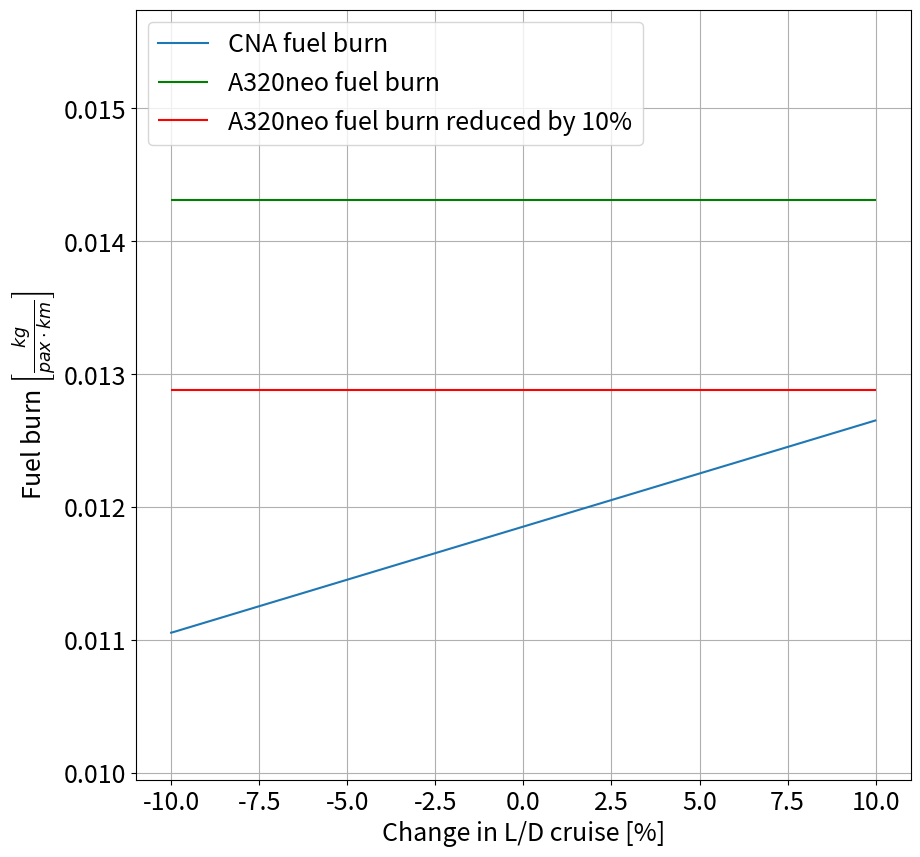

Python code for this plot:
# -*- coding: utf-8 -*-
"""
Created on Fri Jun 19 14:27:19 2020

[redacted]
"""

#import Range_sense as ranger
import numpy as np
from matplotlib import pyplot as plt
import math

g = 9.81
M = 0.78
a = 295.0423
t_loiter = 1800
R_divert = 500000
PLW = 20000

LD_cruise = 28.11
V_cruise = 230.1
LD_loiter = 29.22
TSFC_cruise = 1.14e-5
TSFC_loiter = 0.8*TSFC_cruise

MTOW = 70469
OEW  = 41272
MF   = 9188

a = 0.431
b = 10903   #slop and constant 


Mass_Ratio = MTOW/OEW
LD_ratio = LD_cruise/LD_loiter

Fuel_cap = 20000


def F_loiter(LD_l = LD_loiter, TSFC_l = TSFC_loiter):
    
    
    F_l = math.exp(-t_loiter/(LD_l/(g*TSFC_l)))
    return F_l
    
def F_divert(LD_cruise, TSFC_crusie):
    
    F_d = math.exp(-R_divert/(LD_cruise*V_cruise/(g*TSFC_crusie)))    
    return F_d

def cruise_range(LD_c, TSFC_c, w_f):
    
    c_range = (V_cruise/(TSFC_c*g))*LD_c*math.log(w_f)
    
    return (c_range)


def find_prev_mass(M_current, F_current):
    
    '''
    Function to find fuel mass left at the end of various post-cruise phases
    based on the mass at the end of the curent psot-cruise phase
    
    Inputs:
        M_current = mass at the end of the current post-cruise phase
        F_current = fuel mass fraction at the end of the current post cruise phase
        
    Outputs:
        M_prev = mass at the end of the previous post-cruise phase
    '''
    
    M_prev = (M_current/F_current) + (1/F_current - 1)*(OEW + PLW)
    return M_prev

def find_next_mass(M_current, F_next):
    
    '''
    Function to find the mass at the end of the next pre-cruise phase based
    on the mass at the end of the current post cruise phase
    
    Inputs:
        M_current = mass at the end of the current pre-crusie phase
        F_next    = fuel fraction of the next pre-cruise phase
        
    Outputs:
        M_next    = mass at the end of the next cruise phase
    '''
    
    M_next = F_next*M_current - (1 - F_next)*(OEW + PLW)   
    return M_next


def find_weight_frac(OEW, LD_c, TSFC_c, LD_l, TSFC_l):
    F_pre_cruise = np.array([0.99, 0.99, 0.995, 0.98])
    F_post_cruise = np.array([F_divert(LD_c, TSFC_c), F_loiter(LD_l, TSFC_l), 0.99, 0.992])
    
    M_array = np.zeros(10)
    M_array[0] = MF
    
    for i in range (len(F_post_cruise)):
        
        M_array[-i-2] = find_prev_mass(M_array[-i-1], F_post_cruise[-i-1])
        
    for j in range (len(F_pre_cruise)):
        
        M_array[j+1] = find_next_mass(M_array[j], F_pre_cruise[j])
        
    # f_precruise = 1 - M_array[4]/M_array[0]
    # f_postcruise = 1 - M_array[7]/M_array[0]
    # f_reserve = (M_array[5] - M_array[7])/M_array[0]
    # f_cruise = (M_array[4] - M_array[5])/M_array[0]
    
    wf = (OEW + PLW + M_array[4])/(OEW + PLW + M_array[5])
    
    return wf

    

OEW_arr = np.arange(0.9*OEW, 1.1*OEW, 10)
MF_arr  = np.zeros(len(OEW_arr))
MTOW_arr = np.zeros(len(OEW_arr))
LD_arr = np.linspace(0.9*LD_cruise, 1.1*LD_cruise, len(OEW_arr))
TSFC_arr = np.linspace(1.1*TSFC_cruise, 0.9*TSFC_cruise, len(OEW_arr))
range_arr = np.zeros(len(OEW_arr))
efficiency_arr = np.zeros(len(OEW_arr))

OEW_parr = (OEW_arr - OEW)/OEW*100


for k in range (len(OEW_arr)):

    OEW = OEW_arr[k]
    #LD_cruise = LD_arr[k]
    #TSFC_cruise = TSFC_arr[k]
    
    TSFC_loiter = 0.8*TSFC_cruise
    LD_loiter = LD_cruise/LD_ratio
    
    
    weight_frac = find_weight_frac(OEW, LD_cruise, TSFC_cruise, LD_loiter, TSFC_loiter)
    
    range_C = cruise_range(LD_cruise, TSFC_cruise, weight_frac)
    
    while range_C/1000 + 400 > 3995.5 or range_C/1000 + 400 < 3995:
    
        while range_C/1000 + 400 < 3995:
            #print ('Hello')
            MF+=0.2
            MTOW+=0.2
            #OEW = a*MTOW + b
            MTOW = PLW + OEW + MF
            
            weight_frac = find_weight_frac(OEW, LD_cruise, TSFC_cruise, LD_loiter, TSFC_loiter)
            range_C = cruise_range(LD_cruise, TSFC_cruise, weight_frac)
            
        while range_C/1000 + 400> 3995.5:
            #print ('Bye')
            MF-=0.2
            MTOW-=0.2
            #OEW = a*MTOW + b
            MTOW = PLW + OEW + MF
            
            weight_frac = find_weight_frac(OEW, LD_cruise, TSFC_cruise, LD_loiter, TSFC_loiter)
            range_C = cruise_range(LD_cruise, TSFC_cruise, weight_frac)
        
    range_arr[k] = range_C/1000 + 400
    
    efficiency_arr[k] = MF/3995/194
    
    print (k)
        
    MF_arr[k] = MF
    MTOW_arr[k] = MTOW
    
    total_range = 400 + range_C/1000    
    range_arr[k] = total_range
    
    
range_parr = (range_arr - 3995)/3995*100
MTOW_parr = (MTOW_arr - 70469)/70469*100
MF_parr = (MF_arr - 9188)/9188*100
LD_parr = (LD_arr - 28.11)/28.11*100
TSFC_parr = (TSFC_arr - 1.14e-5)/1.14e-5*100
efficiency_parr = (efficiency_arr - 0.01185)/0.01185*100

plt.rcParams.update({'font.size': 18})
fig = plt.figure(figsize = (10,10))
plt.plot(OEW_parr, efficiency_arr, label = "CNA fuel burn")
plt.grid(True)
plt.hlines(0.01431, -10, 10, colors = 'g', label = "A320neo fuel burn")
plt.hlines(0.01431*0.9, -10, 10, colors = 'r', label = "A320neo fuel burn reduced by 10%")
plt.xlabel("Change in L/D cruise [%]")
plt.ylabel(r"Fuel burn $\left[\frac{kg}{pax \cdot km}\right]$")
plt.legend(loc = "upper left")
plt.ylim([0.9*min(efficiency_arr), 1.1*0.01431])
plt.show() 
    
    
    
    




